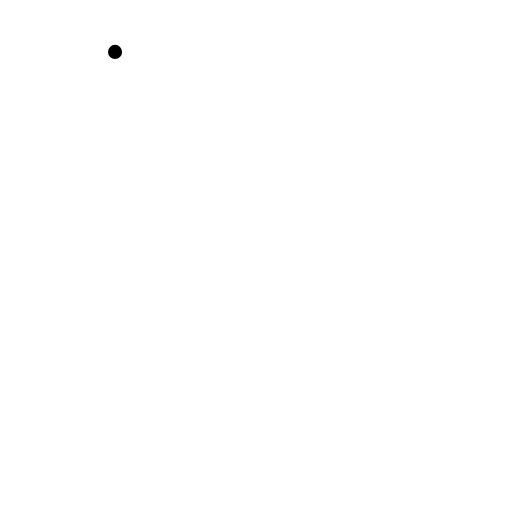
t = 0.00 s
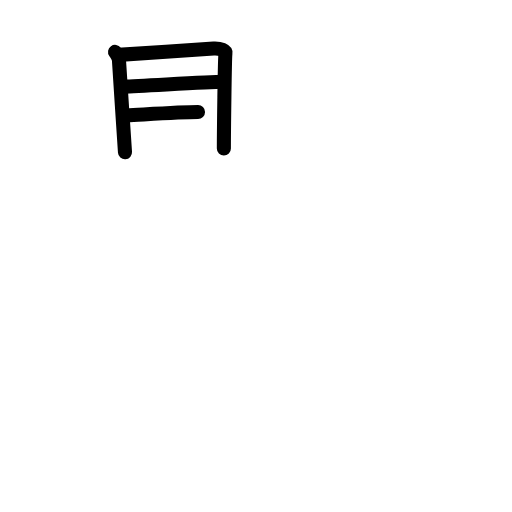
t = 3.75 s
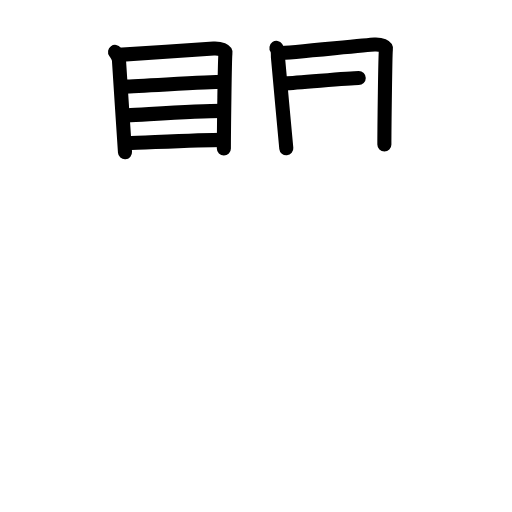
t = 7.75 s
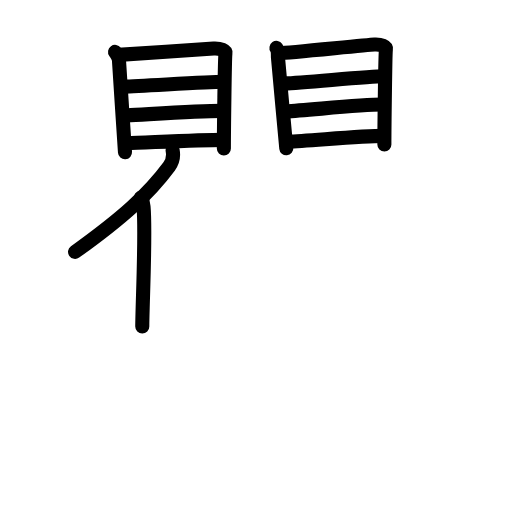
t = 11.88 s
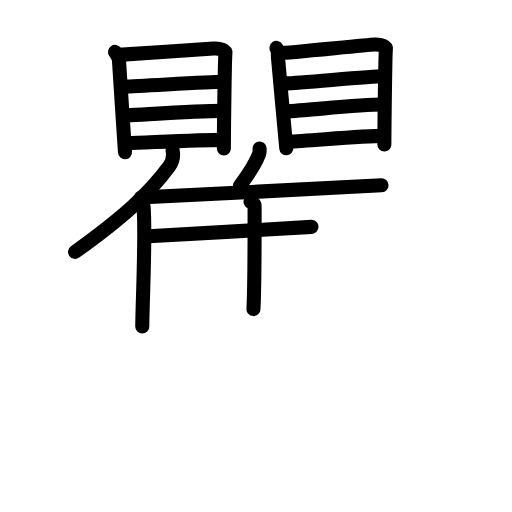
t = 15.75 s
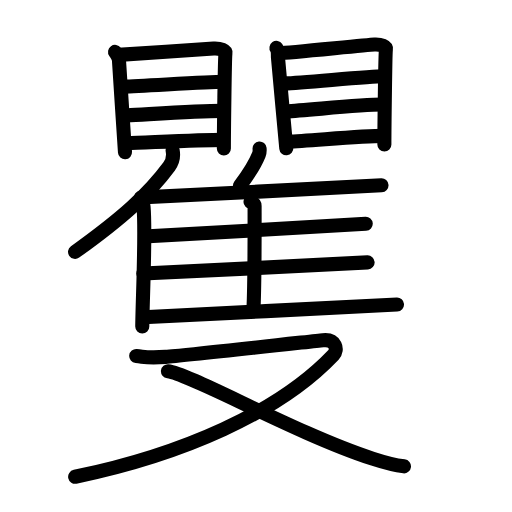
t = 20.00 s

The animated SVG that drew these frames (rendered in a browser with its animation timeline set to each time). Animation: 52 SMIL elements (animate=52); one cycle of 20.00 s.

<?xml version="1.0" encoding="UTF-8"?>
<!--
AniKanjiVG is licensed by CC-BY-SA Paul C. Sommerhoff (https://bitbucket.org/sommerhoff/anikanjivg).
AniKanjiVG uses KanjiVG which is licensed by CC-BY-SA Ulrich Apel (http://kanjivg.tagaini.net).
See also http://creativecommons.org/licenses/by-sa/3.0/
-->
<svg xmlns:kvg='http://kanjivg.tagaini.net' xmlns='http://www.w3.org/2000/svg' width='109' height='109' viewBox='0 0 109 109' style='fill:none;stroke:#000000;stroke-width:3;stroke-linecap:round;stroke-linejoin:round;' id="kvg:kanji_077cd"><g id="kvg:077cd" kvg:element="矍"><g id="kvg:077cd-g1" kvg:element="瞿" kvg:position="top"><g id="kvg:077cd-g2" kvg:position="top"><g id="kvg:077cd-g3" kvg:element="目" kvg:position="left" kvg:radical="tradit"><path id="kvg:077cd-s1" kvg:type="㇑" d="M24.49,11.05c0.34,0.48,0.85,1.34,0.85,1.98c0,0.64,1.27,19.07,1.27,19.39"><animate attributeName="d" begin="0.0s" dur="0.5s" from="M24.49,11.05C24.49,11.05,24.49,11.05,24.49,11.05" to="M24.49,11.05c0.34,0.48,0.85,1.34,0.85,1.98" />
<animate attributeName="d" begin="0.5s" dur="0.5s" from="M24.49,11.05c0.34,0.48,0.85,1.34,0.85,1.98c0,0,0,0,0,0,0" to="M24.49,11.05c0.34,0.48,0.85,1.34,0.85,1.98c0,0.64,1.27,19.07,1.27,19.39" />
</path>
<path id="kvg:077cd-s2" kvg:type="㇕a" d="M25.23,11.68c1.95-0.08,18.47-1.25,20.25-1.35c1.48-0.08,2.64,0.45,2.52,1.04c-0.16,0.75-0.34,17.33-0.34,20.24"><animate attributeName="d" begin="1.0s" dur="0.3333333333333333s" from="M25.23,11.68C25.23,11.68,25.23,11.68,25.23,11.68" to="M25.23,11.68c1.95-0.08,18.47-1.25,20.25-1.35" />
<animate attributeName="d" begin="1.3333333333333333s" dur="0.3333333333333333s" from="M25.23,11.68c1.95-0.08,18.47-1.25,20.25-1.35c0,0,0,0,0,0,0" to="M25.23,11.68c1.95-0.08,18.47-1.25,20.25-1.35c1.48-0.08,2.64,0.45,2.52,1.04" />
<animate attributeName="d" begin="1.6666666666666665s" dur="0.3333333333333333s" from="M25.23,11.68c1.95-0.08,18.47-1.25,20.25-1.35c1.48-0.08,2.64,0.45,2.52,1.04c0,0,0,0,0,0,0" to="M25.23,11.68c1.95-0.08,18.47-1.25,20.25-1.35c1.48-0.08,2.64,0.45,2.52,1.04c-0.16,0.75-0.34,17.33-0.34,20.24" />
<animate attributeName="d" begin="0s" dur="1.0s" from="M-100,-100" to="M-100,-100" />
</path>
<path id="kvg:077cd-s3" kvg:type="㇐a" d="M26.38,18.44c3.84-0.11,17.92-1.02,21.04-1.02"><animate attributeName="d" begin="2.0s" dur="1.0s" from="M26.38,18.44C26.38,18.44,26.38,18.44,26.38,18.44" to="M26.38,18.44c3.84-0.11,17.92-1.02,21.04-1.02" />
<animate attributeName="d" begin="0s" dur="2.0s" from="M-100,-100" to="M-100,-100" />
</path>
<path id="kvg:077cd-s4" kvg:type="㇐a" d="M27.04,24.57c5.16-0.27,15.14-0.96,20.15-0.96"><animate attributeName="d" begin="3.0s" dur="1.0s" from="M27.04,24.57C27.04,24.57,27.04,24.57,27.04,24.57" to="M27.04,24.57c5.16-0.27,15.14-0.96,20.15-0.96" />
<animate attributeName="d" begin="0s" dur="3.0s" from="M-100,-100" to="M-100,-100" />
</path>
<path id="kvg:077cd-s5" kvg:type="㇐a" d="M27.01,30.49c4.43-0.14,15.42-0.72,20.43-0.72"><animate attributeName="d" begin="4.0s" dur="1.0s" from="M27.01,30.49C27.01,30.49,27.01,30.49,27.01,30.49" to="M27.01,30.49c4.43-0.14,15.42-0.72,20.43-0.72" />
<animate attributeName="d" begin="0s" dur="4.0s" from="M-100,-100" to="M-100,-100" />
</path>
</g>
<g id="kvg:077cd-g4" kvg:element="目" kvg:position="right" kvg:radical="tradit"><path id="kvg:077cd-s6" kvg:type="㇑" d="M58.85,10.2c0.33,0.48,0.32,1.34,0.32,1.98c0,0.64,1.78,19.07,1.78,19.39"><animate attributeName="d" begin="5.0s" dur="0.5s" from="M58.85,10.2C58.85,10.2,58.85,10.2,58.85,10.2" to="M58.85,10.2c0.33,0.48,0.32,1.34,0.32,1.98" />
<animate attributeName="d" begin="5.5s" dur="0.5s" from="M58.85,10.2c0.33,0.48,0.32,1.34,0.32,1.98c0,0,0,0,0,0,0" to="M58.85,10.2c0.33,0.48,0.32,1.34,0.32,1.98c0,0.64,1.78,19.07,1.78,19.39" />
<animate attributeName="d" begin="0s" dur="5.0s" from="M-100,-100" to="M-100,-100" />
</path>
<path id="kvg:077cd-s7" kvg:type="㇕a" d="M59.56,11.33C61.45,11.25,78,9.58,79.72,9.48c1.43-0.08,2.56,0.45,2.44,1.04c-0.15,0.76-0.33,17.33-0.33,20.24"><animate attributeName="d" begin="6.0s" dur="0.3333333333333333s" from="M59.56,11.33C59.56,11.33,59.56,11.33,59.56,11.33" to="M59.56,11.33C61.45,11.25,78,9.58,79.72,9.48" />
<animate attributeName="d" begin="6.333333333333333s" dur="0.3333333333333333s" from="M59.56,11.33C61.45,11.25,78,9.58,79.72,9.48c0,0,0,0,0,0,0" to="M59.56,11.33C61.45,11.25,78,9.58,79.72,9.48c1.43-0.08,2.56,0.45,2.44,1.04" />
<animate attributeName="d" begin="6.666666666666667s" dur="0.3333333333333333s" from="M59.56,11.33C61.45,11.25,78,9.58,79.72,9.48c1.43-0.08,2.56,0.45,2.44,1.04c0,0,0,0,0,0,0" to="M59.56,11.33C61.45,11.25,78,9.58,79.72,9.48c1.43-0.08,2.56,0.45,2.44,1.04c-0.15,0.76-0.33,17.33-0.33,20.24" />
<animate attributeName="d" begin="0s" dur="6.0s" from="M-100,-100" to="M-100,-100" />
</path>
<path id="kvg:077cd-s8" kvg:type="㇐a" d="M60.69,17.75c3.72-0.11,17.88-1.52,20.91-1.52"><animate attributeName="d" begin="7.0s" dur="1.0s" from="M60.69,17.75C60.69,17.75,60.69,17.75,60.69,17.75" to="M60.69,17.75c3.72-0.11,17.88-1.52,20.91-1.52" />
<animate attributeName="d" begin="0s" dur="7.0s" from="M-100,-100" to="M-100,-100" />
</path>
<path id="kvg:077cd-s9" kvg:type="㇐a" d="M60.85,23.72c5-0.27,15.67-1.46,20.53-1.46"><animate attributeName="d" begin="8.0s" dur="1.0s" from="M60.85,23.72C60.85,23.72,60.85,23.72,60.85,23.72" to="M60.85,23.72c5-0.27,15.67-1.46,20.53-1.46" />
<animate attributeName="d" begin="0s" dur="8.0s" from="M-100,-100" to="M-100,-100" />
</path>
<path id="kvg:077cd-s10" kvg:type="㇐a" d="M61.34,30.15c4.3-0.14,15.43-1.22,20.29-1.22"><animate attributeName="d" begin="9.0s" dur="1.0s" from="M61.34,30.15C61.34,30.15,61.34,30.15,61.34,30.15" to="M61.34,30.15c4.3-0.14,15.43-1.22,20.29-1.22" />
<animate attributeName="d" begin="0s" dur="9.0s" from="M-100,-100" to="M-100,-100" />
</path>
</g>
</g>
<g id="kvg:077cd-g5" kvg:element="隻" kvg:part="1" kvg:position="bottom"><g id="kvg:077cd-g6" kvg:element="隹"><g id="kvg:077cd-g7" kvg:element="亻" kvg:variant="true" kvg:original="人"><path id="kvg:077cd-s11" kvg:type="㇒" d="M36.75,32.01c0.21,1.09-0.06,2.51-0.75,3.44c-4.39,5.93-9.96,10.95-20.02,18.17"><animate attributeName="d" begin="10.0s" dur="0.5s" from="M36.75,32.01C36.75,32.01,36.75,32.01,36.75,32.01" to="M36.75,32.01c0.21,1.09-0.06,2.51-0.75,3.44" />
<animate attributeName="d" begin="10.5s" dur="0.5s" from="M36.75,32.01c0.21,1.09-0.06,2.51-0.75,3.44c0,0,0,0,0,0,0" to="M36.75,32.01c0.21,1.09-0.06,2.51-0.75,3.44c-4.39,5.93-9.96,10.95-20.02,18.17" />
<animate attributeName="d" begin="0s" dur="10.0s" from="M-100,-100" to="M-100,-100" />
</path>
<path id="kvg:077cd-s12" kvg:type="㇑" d="M29.99,42.08c0.51,0.92,0.51,1.33,0.57,1.98c0.51,5.75-0.27,20.94-0.27,25.44"><animate attributeName="d" begin="11.0s" dur="0.5s" from="M29.99,42.08C29.99,42.08,29.99,42.08,29.99,42.08" to="M29.99,42.08c0.51,0.92,0.51,1.33,0.57,1.98" />
<animate attributeName="d" begin="11.5s" dur="0.5s" from="M29.99,42.08c0.51,0.92,0.51,1.33,0.57,1.98c0,0,0,0,0,0,0" to="M29.99,42.08c0.51,0.92,0.51,1.33,0.57,1.98c0.51,5.75-0.27,20.94-0.27,25.44" />
<animate attributeName="d" begin="0s" dur="11.0s" from="M-100,-100" to="M-100,-100" />
</path>
</g>
<path id="kvg:077cd-s13" kvg:type="㇒" d="M55.26,31.61c0.04,0.41-0.01,0.94-0.15,1.29c-0.88,2.22-2,3.93-4.02,6.63"><animate attributeName="d" begin="12.0s" dur="0.5s" from="M55.26,31.61C55.26,31.61,55.26,31.61,55.26,31.61" to="M55.26,31.61c0.04,0.41-0.01,0.94-0.15,1.29" />
<animate attributeName="d" begin="12.5s" dur="0.5s" from="M55.26,31.61c0.04,0.41-0.01,0.94-0.15,1.29c0,0,0,0,0,0,0" to="M55.26,31.61c0.04,0.41-0.01,0.94-0.15,1.29c-0.88,2.22-2,3.93-4.02,6.63" />
<animate attributeName="d" begin="0s" dur="12.0s" from="M-100,-100" to="M-100,-100" />
</path>
<path id="kvg:077cd-s14" kvg:type="㇐b" d="M30.82,42.01c9.92-0.54,46.15-2.27,50.4-2.57"><animate attributeName="d" begin="13.0s" dur="1.0s" from="M30.82,42.01C30.82,42.01,30.82,42.01,30.82,42.01" to="M30.82,42.01c9.92-0.54,46.15-2.27,50.4-2.57" />
<animate attributeName="d" begin="0s" dur="13.0s" from="M-100,-100" to="M-100,-100" />
</path>
<path id="kvg:077cd-s15" kvg:type="㇑a" d="M53.34,42.96c0.48,0.21,0.86,0.5,0.86,0.87c0,3.73,0.05,16.09-0.24,21.97"><animate attributeName="d" begin="14.0s" dur="0.5s" from="M53.34,42.96C53.34,42.96,53.34,42.96,53.34,42.96" to="M53.34,42.96c0.48,0.21,0.86,0.5,0.86,0.87" />
<animate attributeName="d" begin="14.5s" dur="0.5s" from="M53.34,42.96c0.48,0.21,0.86,0.5,0.86,0.87c0,0,0,0,0,0,0" to="M53.34,42.96c0.48,0.21,0.86,0.5,0.86,0.87c0,3.73,0.05,16.09-0.24,21.97" />
<animate attributeName="d" begin="0s" dur="14.0s" from="M-100,-100" to="M-100,-100" />
</path>
<path id="kvg:077cd-s16" kvg:type="㇐b" d="M31.64,50.28c9.36-0.45,42.2-2.41,46.22-2.65"><animate attributeName="d" begin="15.0s" dur="1.0s" from="M31.64,50.28C31.64,50.28,31.64,50.28,31.64,50.28" to="M31.64,50.28c9.36-0.45,42.2-2.41,46.22-2.65" />
<animate attributeName="d" begin="0s" dur="15.0s" from="M-100,-100" to="M-100,-100" />
</path>
<path id="kvg:077cd-s17" kvg:type="㇐b" d="M30.51,58.21c9.87-0.38,43.51-2.15,47.75-2.35"><animate attributeName="d" begin="16.0s" dur="1.0s" from="M30.51,58.21C30.51,58.21,30.51,58.21,30.51,58.21" to="M30.51,58.21c9.87-0.38,43.51-2.15,47.75-2.35" />
<animate attributeName="d" begin="0s" dur="16.0s" from="M-100,-100" to="M-100,-100" />
</path>
<path id="kvg:077cd-s18" kvg:type="㇐b" d="M30.51,67.54c9.92-0.54,49.75-2.42,54.01-2.72"><animate attributeName="d" begin="17.0s" dur="1.0s" from="M30.51,67.54C30.51,67.54,30.51,67.54,30.51,67.54" to="M30.51,67.54c9.92-0.54,49.75-2.42,54.01-2.72" />
<animate attributeName="d" begin="0s" dur="17.0s" from="M-100,-100" to="M-100,-100" />
</path>
</g>
</g>
</g>
<g id="kvg:077cd-g8" kvg:element="隻" kvg:part="2" kvg:position="bottom"><g id="kvg:077cd-g9" kvg:element="又" kvg:radical="nelson"><path id="kvg:077cd-s19" kvg:type="㇇" d="M29,75.79c2,0.19,2.25,0.48,6.25,0.19c4-0.29,30.75-3.26,33.5-3.55S72,74.48,71,75.53c-11.75,12.38-32.5,21.3-55,25.97"><animate attributeName="d" begin="18.0s" dur="0.3333333333333333s" from="M29,75.79C29,75.79,29,75.79,29,75.79" to="M29,75.79c2,0.19,2.25,0.48,6.25,0.19" />
<animate attributeName="d" begin="18.333333333333332s" dur="0.3333333333333333s" from="M29,75.79c2,0.19,2.25,0.48,6.25,0.19c0,0,0,0,0,0,0" to="M29,75.79c2,0.19,2.25,0.48,6.25,0.19c4-0.29,30.75-3.26,33.5-3.55S72,74.48,71,75.53" />
<animate attributeName="d" begin="18.666666666666668s" dur="0.3333333333333333s" from="M29,75.79c2,0.19,2.25,0.48,6.25,0.19c4-0.29,30.75-3.26,33.5-3.55S72,74.48,71,75.53c0,0,0,0,0,0,0" to="M29,75.79c2,0.19,2.25,0.48,6.25,0.19c4-0.29,30.75-3.26,33.5-3.55S72,74.48,71,75.53c-11.75,12.38-32.5,21.3-55,25.97" />
<animate attributeName="d" begin="0s" dur="18.0s" from="M-100,-100" to="M-100,-100" />
</path>
<path id="kvg:077cd-s20" kvg:type="㇏" d="M35.75,79.04c4.65,0.48,27.36,13.34,43.55,18.6c2.52,0.82,4.36,1.37,6.7,1.64"><animate attributeName="d" begin="19.0s" dur="0.5s" from="M35.75,79.04C35.75,79.04,35.75,79.04,35.75,79.04" to="M35.75,79.04c4.65,0.48,27.36,13.34,43.55,18.6" />
<animate attributeName="d" begin="19.5s" dur="0.5s" from="M35.75,79.04c4.65,0.48,27.36,13.34,43.55,18.6c0,0,0,0,0,0,0" to="M35.75,79.04c4.65,0.48,27.36,13.34,43.55,18.6c2.52,0.82,4.36,1.37,6.7,1.64" />
<animate attributeName="d" begin="0s" dur="19.0s" from="M-100,-100" to="M-100,-100" />
</path>
</g>
</g>
</g>
</svg>
